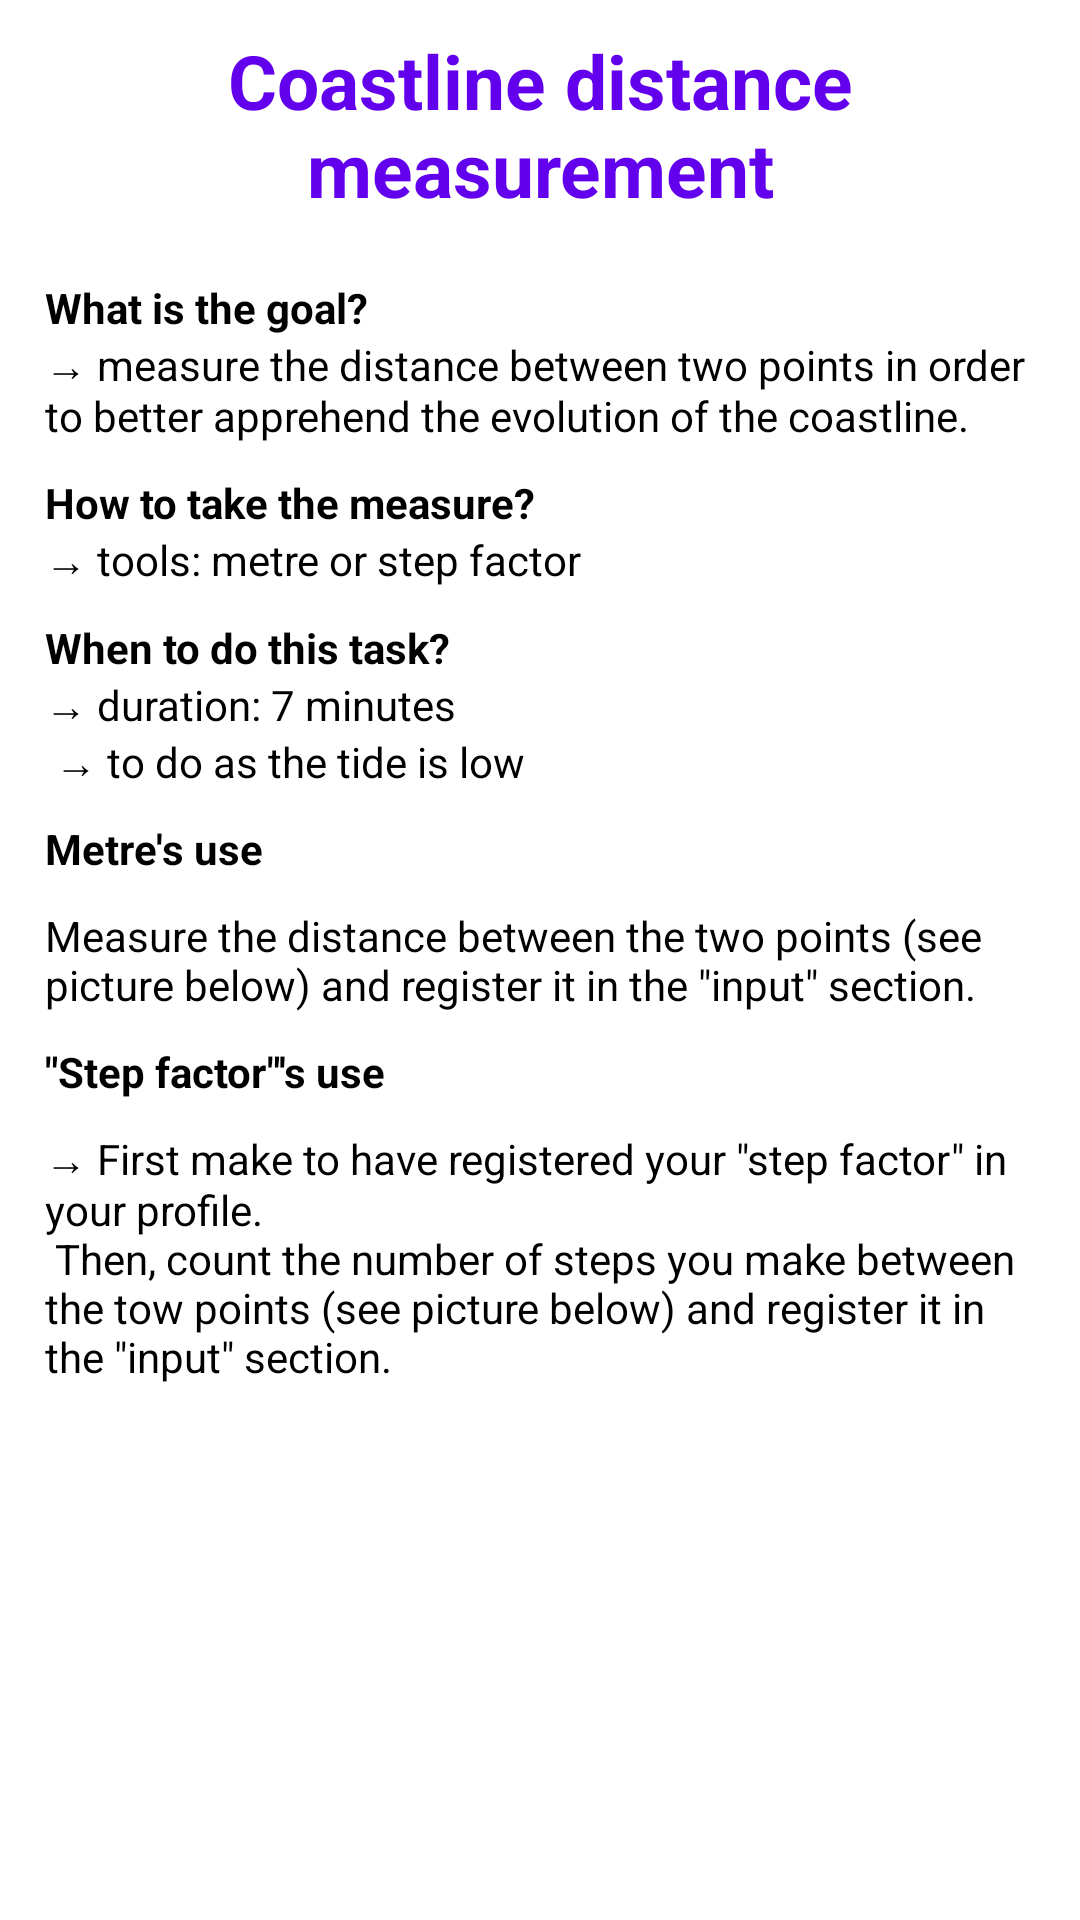

The Android layout XML behind this screen, and the referenced resources:
<!-- AndroidManifest.xml: application theme AppTheme -->
<!-- res/layout/tab_method_distance_erosion.xml -->
<?xml version="1.0" encoding="utf-8"?>
<androidx.constraintlayout.widget.ConstraintLayout xmlns:android="http://schemas.android.com/apk/res/android"
    xmlns:app="http://schemas.android.com/apk/res-auto"
    xmlns:tools="http://schemas.android.com/tools"
    android:id="@+id/constraintLayout"
    android:layout_width="match_parent"
    android:layout_height="match_parent">

    <ScrollView
        android:layout_width="match_parent"
        android:layout_height="match_parent"
        android:paddingTop="10dp"
        android:paddingStart="15dp"
        android:paddingEnd="15dp">

        <LinearLayout
            android:layout_width="match_parent"
            android:layout_height="wrap_content"
            android:orientation="vertical" >

            <TextView
                android:id="@+id/textViewMethodDistanceMeasureTitle"
                android:layout_width="match_parent"
                android:layout_height="wrap_content"
                android:gravity="center"
                android:text="@string/methodDistanceMeasureTitle"
                android:textSize="25sp"
                android:textColor="@color/colorPrimary"
                android:paddingBottom="10dp"
                android:textStyle="bold"
                android:layout_marginBottom="10dp"/>

            <TextView
                android:id="@+id/textViewMethodDistanceMeasureGoalTitle"
                android:layout_width="match_parent"
                android:layout_height="wrap_content"
                android:text="@string/methodDistanceMeasureGoalTitle"
                android:textStyle="bold"/>
            <TextView
                android:id="@+id/textViewMethodDistanceMeasureGoalMessage"
                android:layout_width="match_parent"
                android:layout_height="wrap_content"
                android:text="@string/methodDistanceMeasureGoalMessage"
                android:paddingBottom="10dp"/>

            <TextView
                android:id="@+id/textViewMethodDistanceMeasureHowTitle"
                android:layout_width="match_parent"
                android:layout_height="wrap_content"
                android:text="@string/methodDistanceMeasureHowTitle"
                android:textStyle="bold"/>
            <TextView
                android:id="@+id/textViewMethodDistanceMeasureHowMessage"
                android:layout_width="match_parent"
                android:layout_height="wrap_content"
                android:text="@string/methodDistanceMeasureHowMessage"
                android:paddingBottom="10dp"/>

            <TextView
                android:id="@+id/textViewMethodDistanceMeasureWhenTitle"
                android:layout_width="match_parent"
                android:layout_height="match_parent"
                android:layout_marginTop="0dp"
                android:text="@string/methodDistanceMeasureWhenTitle"
                android:textStyle="bold" />
            <TextView
                android:id="@+id/textViewMethodDistanceMeasureWhenMessage"
                android:layout_width="match_parent"
                android:layout_height="wrap_content"
                android:text="@string/methodDistanceMeasureWhenMessage"
                android:paddingBottom="10dp"/>

            <TextView
                android:id="@+id/textViewMethodDistanceMeasureMetre"
                android:layout_width="match_parent"
                android:layout_height="wrap_content"
                android:text="@string/methodDistanceMeasureMetre"
                android:textStyle="bold"
                android:paddingBottom="10dp"/>

            <TextView
                android:id="@+id/textViewMethodDistanceMeasureMetreExplanation"
                android:layout_width="match_parent"
                android:layout_height="wrap_content"
                android:text="@string/methodDistanceMeasureMetreExplanation"
                android:paddingBottom="10dp"/>



            <TextView
                android:id="@+id/textViewMethodDistanceMeasureStep"
                android:layout_width="match_parent"
                android:layout_height="wrap_content"
                android:text="@string/methodDistanceMeasureStep"
                android:textStyle="bold"
                android:paddingBottom="10dp"/>

            <TextView
                android:id="@+id/textViewMethodDistanceMeasureStepExplanation"
                android:layout_width="match_parent"
                android:layout_height="wrap_content"
                android:paddingBottom="10dp"
                android:text="@string/methodDistanceMeasureStepExplanation" />

            <ImageView
                android:id="@+id/imageMethodDistance"
                android:layout_width="wrap_content"
                android:layout_height="wrap_content"
                app:srcCompat="@drawable/distance_example" />

        </LinearLayout>
    </ScrollView>

</androidx.constraintlayout.widget.ConstraintLayout>
<!-- resources referenced by this layout -->
<resources>
  <string name="methodDistanceMeasureGoalMessage">→ measure the distance between two points in order to better apprehend the evolution of the coastline.</string>
  <string name="methodDistanceMeasureGoalTitle">What is the goal?</string>
  <string name="methodDistanceMeasureHowMessage">→ tools: metre or "step factor"</string>
  <string name="methodDistanceMeasureHowTitle">How to take the measure?</string>
  <string name="methodDistanceMeasureMetre">Metre\'s use</string>
  <string name="methodDistanceMeasureMetreExplanation">Measure the distance between the two points (see picture below) and register it in the \"input\" section.</string>
  <string name="methodDistanceMeasureStep">\"Step factor\"\'s use</string>
  <string name="methodDistanceMeasureStepExplanation">→ First make to have registered your \"step factor\" in your profile. \n Then, count the number of steps you make between the tow points (see picture below) and register it in the \"input\" section.</string>
  <string name="methodDistanceMeasureTitle">Coastline distance measurement</string>
  <string name="methodDistanceMeasureWhenMessage">→ duration: 7 minutes\n → to do as the tide is low</string>
  <string name="methodDistanceMeasureWhenTitle">When to do this task?</string>
  <style name="AppTheme" parent="Theme.MaterialComponents.Light.DarkActionBar">
          
          <item name="colorPrimary">@color/colorPrimary</item>
          <item name="colorPrimaryDark">@color/colorPrimaryDark</item>
          <item name="colorAccent">@color/colorAccent</item>
          <item name="android:textColor">@android:color/black</item>
      </style>
  <!-- not gathered from this repository: default colours our renderer supplied (Android Studio template values) -->
  <color name="colorPrimary">#FF6200EE</color>
  <color name="colorPrimaryDark">#FF3700B3</color>
  <color name="colorAccent">#FF03DAC5</color>
</resources>
